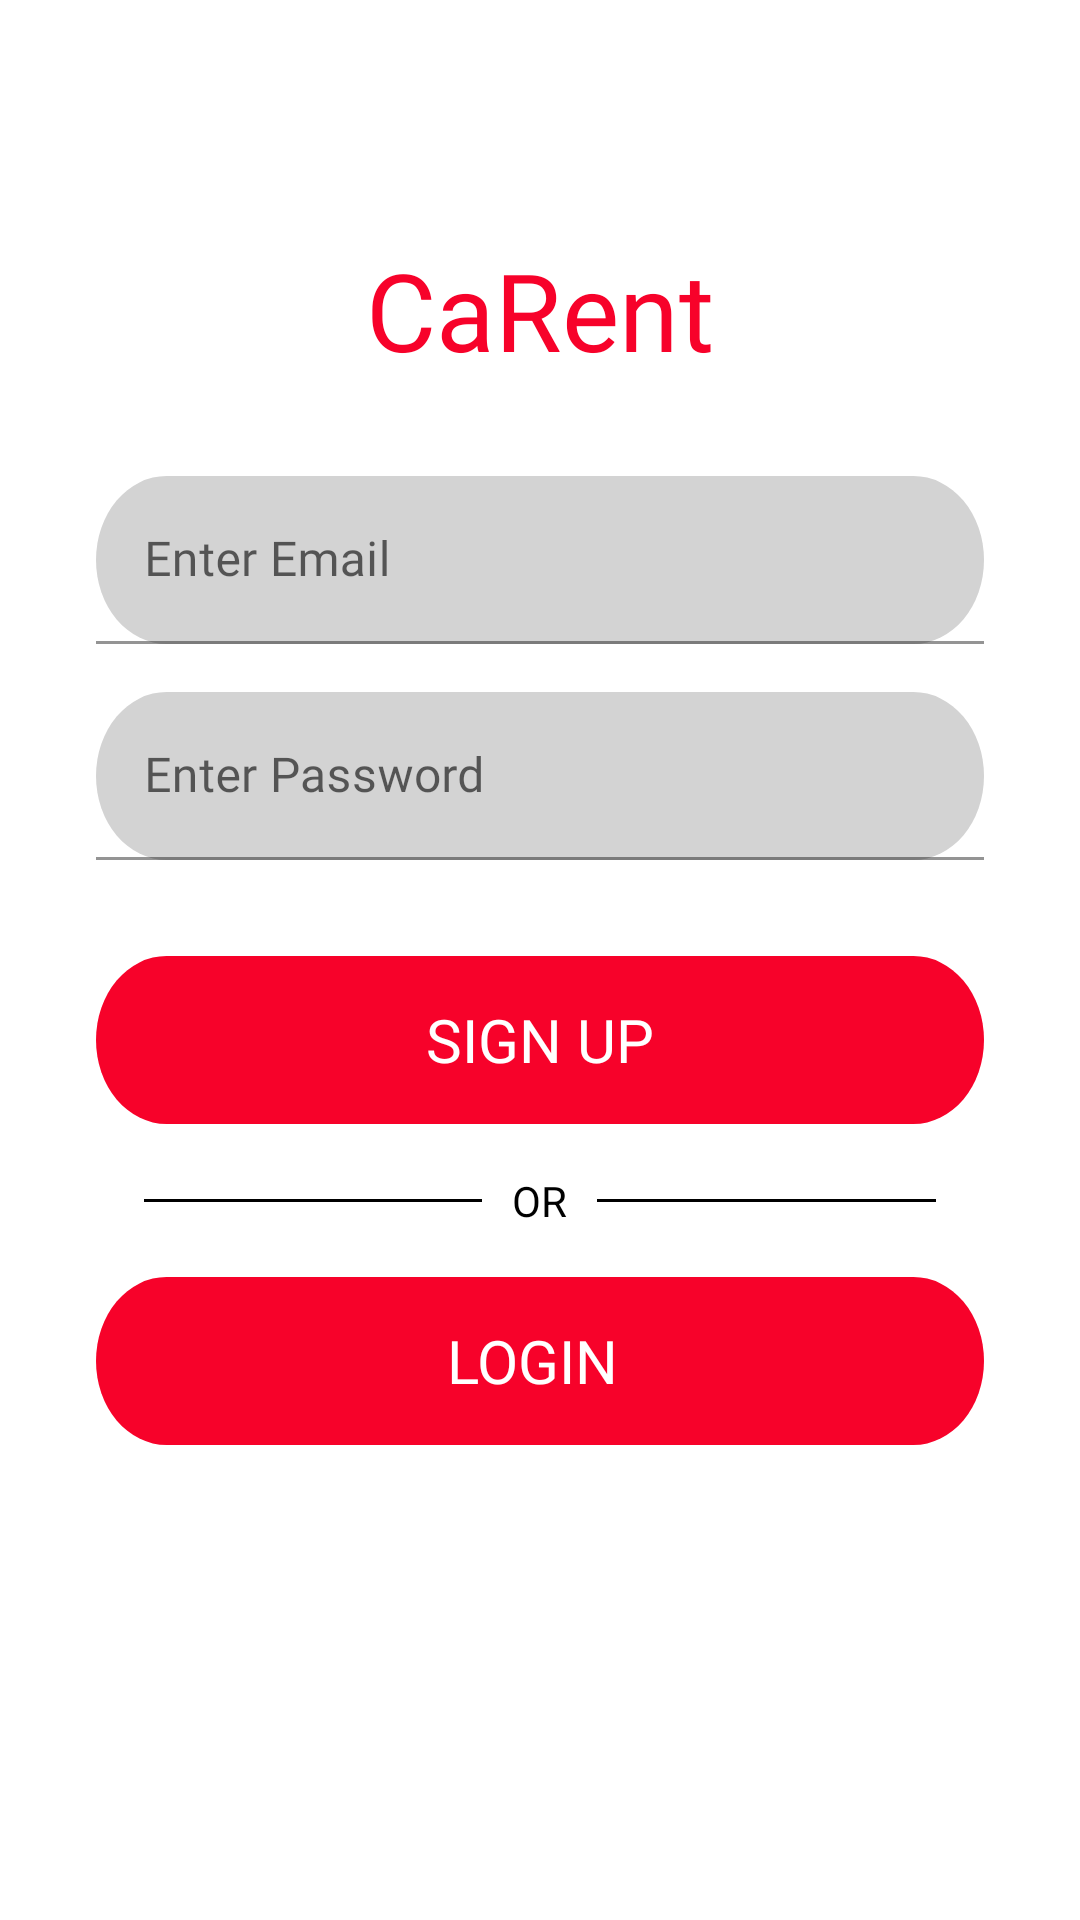

Here is an Android app screen rendered from its layout file. Give the layout XML and the strings, colors and styles it references.
<!-- AndroidManifest.xml: application theme Theme.Carent -->
<!-- res/layout/activity_signup.xml -->
<?xml version="1.0" encoding="utf-8"?>

<androidx.constraintlayout.widget.ConstraintLayout xmlns:android="http://schemas.android.com/apk/res/android"
    xmlns:app="http://schemas.android.com/apk/res-auto"
    xmlns:tools="http://schemas.android.com/tools"
    android:layout_width="match_parent"
    android:layout_height="match_parent"
    android:background="@color/white"
    tools:context=".SignupActivity">

    <LinearLayout
        android:id="@+id/linearLayout"
        android:layout_width="match_parent"
        android:layout_height="wrap_content"
        android:layout_marginLeft="32dp"
        android:layout_marginRight="32dp"
        android:orientation="vertical"
        app:layout_constraintBottom_toBottomOf="parent"
        app:layout_constraintEnd_toEndOf="parent"
        app:layout_constraintStart_toStartOf="parent"
        app:layout_constraintTop_toTopOf="parent">

        <com.google.android.material.textfield.TextInputLayout
            android:layout_width="match_parent"
            android:layout_height="64dp">

            <EditText
                android:id="@+id/email_edt_text"
                android:layout_width="match_parent"
                android:layout_height="match_parent"
                android:layout_marginBottom="8dp"
                android:background="@drawable/ic_rectangle_4"
                android:backgroundTint="#d3d3d3"
                android:fontFamily="@font/gilroy_bold"
                android:hint="Enter Email"
                android:shadowColor="#FFFFFF"
                android:textColor="#F7022A"
                android:textColorHint="#F7022A" />
        </com.google.android.material.textfield.TextInputLayout>

        <com.google.android.material.textfield.TextInputLayout
            android:layout_width="match_parent"
            android:layout_height="64dp">

            <EditText
                android:id="@+id/pass_edt_text"
                android:layout_width="match_parent"
                android:layout_height="match_parent"
                android:layout_marginTop="8dp"
                android:background="@drawable/ic_rectangle_4"
                android:backgroundTint="#d3d3d3"

                android:fontFamily="@font/gilroy_bold"
                android:hint="Enter Password"
                android:inputType="textPassword"
                android:textColor="#F7022A"
                android:textColorHint="#F7022A" />

        </com.google.android.material.textfield.TextInputLayout>

        <Button
            android:id="@+id/signup_btn"
            android:layout_width="match_parent"
            android:layout_height="56dp"
            android:layout_marginTop="32dp"
            android:background="@drawable/ic_rectangle_4"
            android:backgroundTint="@color/main"
            android:fontFamily="@font/gilroy_bold"
            android:text="Sign Up"
            android:textColor="#FFFFFF"
            android:textSize="20sp"
            app:iconTint="#FFFFFF" />

        <RelativeLayout
            android:layout_width="match_parent"
            android:layout_height="wrap_content"
            android:layout_centerVertical="true"
            android:layout_marginTop="16dp">

            <TextView
                android:id="@+id/tvText"
                android:layout_width="wrap_content"
                android:layout_height="wrap_content"
                android:layout_centerInParent="true"
                android:layout_marginLeft="10dp"
                android:layout_marginRight="10dp"
                android:text="OR"
                android:textColor="#000000" />

            <View
                android:layout_width="match_parent"
                android:layout_height="1dp"
                android:layout_centerVertical="true"
                android:layout_marginLeft="16dp"
                android:layout_toLeftOf="@id/tvText"
                android:background="#000000" />

            <View
                android:layout_width="match_parent"
                android:layout_height="1dp"
                android:layout_centerVertical="true"
                android:layout_marginRight="16dp"
                android:layout_toRightOf="@id/tvText"
                android:background="#000000" />

        </RelativeLayout>

        <Button
            android:id="@+id/login_btn"
            android:layout_width="match_parent"
            android:layout_height="56dp"
            android:layout_marginTop="16dp"
            android:background="@drawable/ic_rectangle_4"
            android:backgroundTint="@color/main"
            android:fontFamily="@font/gilroy_bold"
            android:text="Login "
            android:textColor="#FFFFFF"
            android:textSize="20sp"
            app:iconTint="#FFFFFF" />

    </LinearLayout>

    <TextView
        android:id="@+id/textView2"
        android:layout_width="wrap_content"
        android:layout_height="wrap_content"
        android:fontFamily="@font/gilroy_bold"
        android:text="CaRent"
        android:textColor="#F7022A"
        android:textSize="36sp"
        app:layout_constraintBottom_toTopOf="@+id/linearLayout"
        app:layout_constraintEnd_toEndOf="parent"
        app:layout_constraintStart_toStartOf="parent"
        app:layout_constraintTop_toTopOf="parent"
        app:layout_constraintVertical_bias="0.717" />

</androidx.constraintlayout.widget.ConstraintLayout>
<!-- resources referenced by this layout -->
<resources>
  <color name="main">#F7022A</color>
  <color name="white">#FFFFFFFF</color>
  <!-- drawable ic_rectangle_4 (drawable) -->
  <vector xmlns:android="http://schemas.android.com/apk/res/android"
      android:width="315dp"
      android:height="50dp"
      android:viewportWidth="315"
      android:viewportHeight="50">
    <path
        android:pathData="M25,0L290,0A25,25 0,0 1,315 25L315,25A25,25 0,0 1,290 50L25,50A25,25 0,0 1,0 25L0,25A25,25 0,0 1,25 0z"
        android:fillColor="#ffffff"/>
  </vector>
  <style name="Theme.Carent" parent="Theme.MaterialComponents.DayNight.NoActionBar">
          
          <item name="colorPrimary">@color/purple_500</item>
          <item name="colorPrimaryVariant">@color/purple_700</item>
          <item name="colorOnPrimary">@color/white</item>
          
          <item name="colorSecondary">@color/teal_200</item>
          <item name="colorSecondaryVariant">@color/teal_700</item>
          <item name="colorOnSecondary">@color/black</item>
          
          <item name="android:statusBarColor" tools:targetApi="l">?attr/colorPrimaryVariant</item>
          
      </style>
  <color name="purple_500">#F7022A</color>
  <color name="purple_700">#F7022A</color>
  <color name="teal_200">#FF03DAC5</color>
  <color name="teal_700">#FF018786</color>
  <color name="black">#FF000000</color>
</resources>
